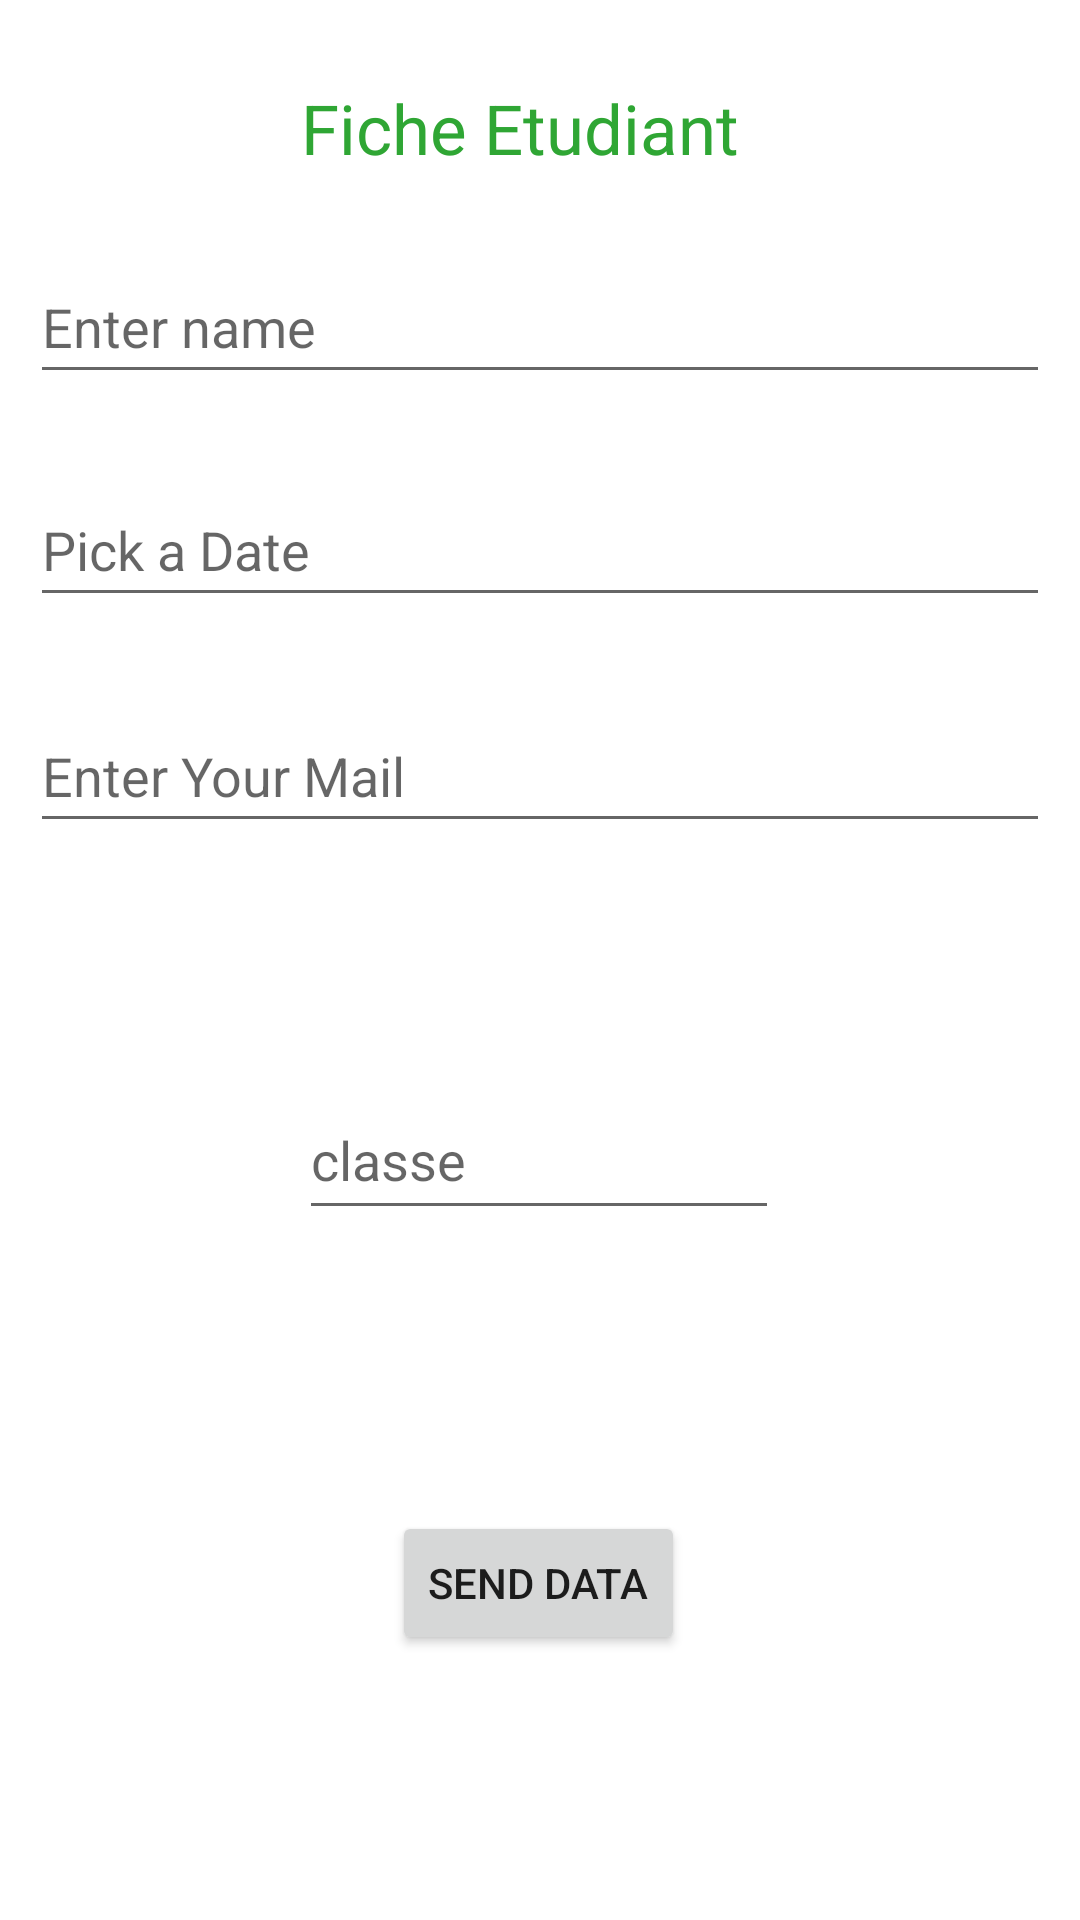

Here is an Android app screen rendered from its layout file. Give the layout XML and the strings, colors and styles it references.
<!-- AndroidManifest.xml: application theme Theme.MyApplicationIntent -->
<!-- res/layout/activity_main.xml -->
<?xml version="1.0" encoding="utf-8"?>
<androidx.constraintlayout.widget.ConstraintLayout
    xmlns:android="http://schemas.android.com/apk/res/android"
    xmlns:app="http://schemas.android.com/apk/res-auto"
    xmlns:tools="http://schemas.android.com/tools"
    android:layout_width="match_parent"
    android:layout_height="match_parent"
    android:id="@+id/main"
    tools:context=".MainActivity">


    <TextView
        android:id="@+id/textView"
        android:layout_width="wrap_content"
        android:layout_height="wrap_content"
        android:text="Fiche Etudiant"
        android:textColor="#2FA634"
        android:textSize="23sp"
        app:layout_constraintBottom_toBottomOf="parent"
        app:layout_constraintHorizontal_bias="0.469"
        app:layout_constraintLeft_toLeftOf="parent"
        app:layout_constraintRight_toRightOf="parent"
        app:layout_constraintTop_toTopOf="parent"
        app:layout_constraintVertical_bias="0.045" />

    <EditText
        android:id="@+id/etName"
        android:layout_width="match_parent"
        android:layout_height="wrap_content"
        android:layout_margin="10dp"
        android:hint="Enter name"
        android:minHeight="48dp"
        app:layout_constraintBottom_toBottomOf="parent"
        app:layout_constraintEnd_toEndOf="parent"
        app:layout_constraintHorizontal_bias="0.473"
        app:layout_constraintStart_toStartOf="parent"
        app:layout_constraintTop_toBottomOf="@+id/textView"
        app:layout_constraintVertical_bias="0.03" />

    <EditText
        android:id="@+id/etDate"
        android:layout_width="match_parent"
        android:layout_height="wrap_content"
        android:layout_margin="10dp"
        android:hint="Pick a Date"
        android:minHeight="48dp"
        app:layout_constraintBottom_toBottomOf="parent"
        app:layout_constraintEnd_toEndOf="parent"
        app:layout_constraintStart_toStartOf="parent"
        app:layout_constraintTop_toBottomOf="@+id/etName"
        app:layout_constraintVertical_bias="0.037" />

    <EditText
        android:id="@+id/etMail"
        android:layout_width="match_parent"
        android:layout_height="wrap_content"
        android:layout_margin="10dp"
        android:hint="Enter Your Mail"
        android:minHeight="48dp"
        app:layout_constraintBottom_toBottomOf="parent"
        app:layout_constraintEnd_toEndOf="parent"
        app:layout_constraintStart_toStartOf="parent"
        app:layout_constraintTop_toBottomOf="@+id/etDate"
        app:layout_constraintVertical_bias="0.047" />

    <Button
        android:id="@+id/btnSend"
        android:layout_width="wrap_content"
        android:layout_height="wrap_content"
        android:text="send data"
        app:layout_constraintBottom_toBottomOf="parent"
        app:layout_constraintEnd_toEndOf="parent"
        app:layout_constraintHorizontal_bias="0.498"
        app:layout_constraintStart_toStartOf="parent"
        app:layout_constraintTop_toBottomOf="@+id/etMail"
        app:layout_constraintVertical_bias="0.716" />

    <EditText
        android:id="@+id/etclasse"
        android:layout_width="160dp"
        android:layout_height="50dp"
        android:hint="classe"
        app:layout_constraintBottom_toBottomOf="parent"
        app:layout_constraintEnd_toEndOf="parent"
        app:layout_constraintHorizontal_bias="0.498"
        app:layout_constraintStart_toStartOf="parent"
        app:layout_constraintTop_toTopOf="parent"
        app:layout_constraintVertical_bias="0.61"
        tools:ignore="SpeakableTextPresentCheck" />

</androidx.constraintlayout.widget.ConstraintLayout>
<!-- resources referenced by this layout -->
<resources>
  <style name="Theme.MyApplicationIntent" parent="Theme.MaterialComponents.DayNight.DarkActionBar">
          
          <item name="colorPrimary">@color/purple_500</item>
          <item name="colorPrimaryVariant">@color/purple_700</item>
          <item name="colorOnPrimary">@color/white</item>
          
          <item name="colorSecondary">@color/teal_200</item>
          <item name="colorSecondaryVariant">@color/teal_700</item>
          <item name="colorOnSecondary">@color/black</item>
          
          <item name="android:statusBarColor">?attr/colorPrimaryVariant</item>
          
      </style>
  <!-- not gathered from this repository: default colours our renderer supplied (Android Studio template values) -->
  <color name="purple_500">#FF6200EE</color>
  <color name="purple_700">#FF3700B3</color>
  <color name="teal_200">#FF03DAC5</color>
  <color name="teal_700">#FF018786</color>
  <color name="black">#FF000000</color>
  <color name="white">#FFFFFFFF</color>
</resources>
